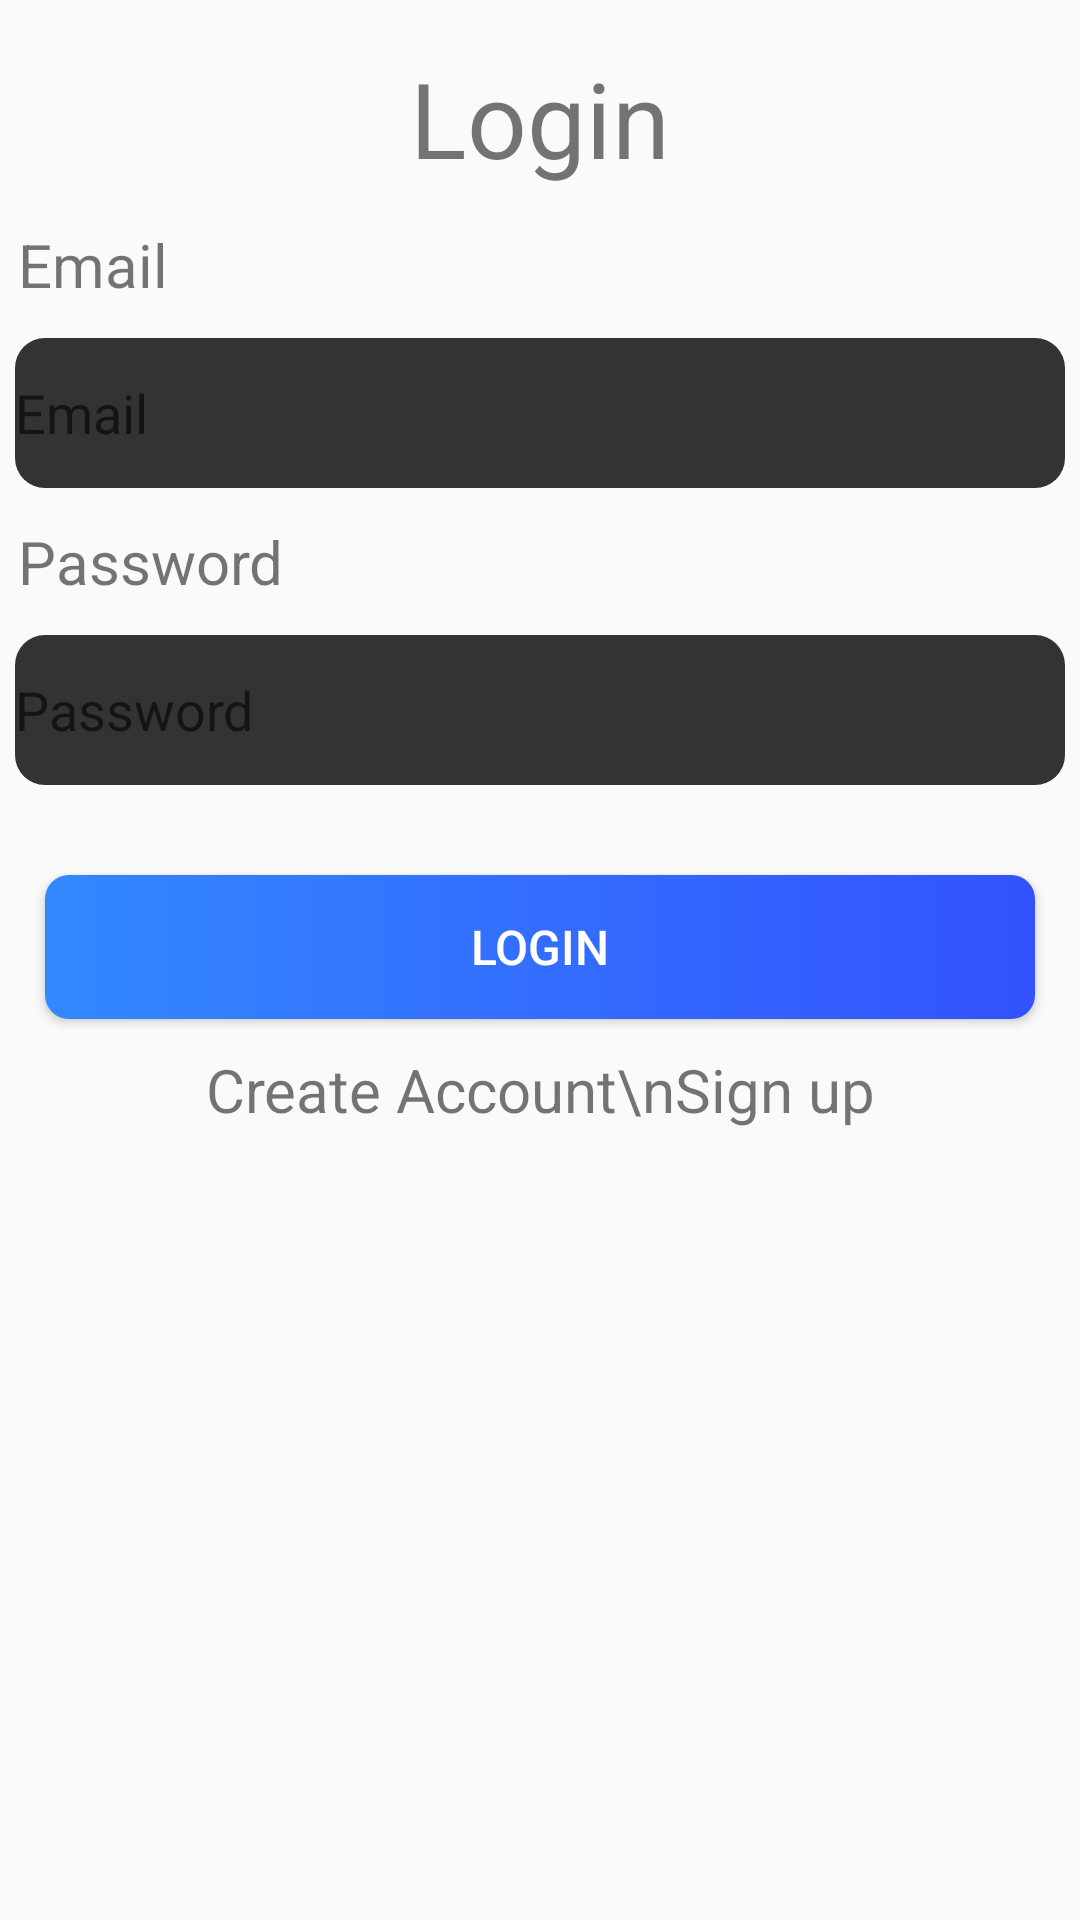

Layout XML and referenced resources for this Android screen:
<!-- AndroidManifest.xml: application theme AppTheme -->
<!-- res/layout/activity_login.xml -->
<?xml version="1.0" encoding="utf-8"?>
<android.support.constraint.ConstraintLayout xmlns:android="http://schemas.android.com/apk/res/android"
    xmlns:app="http://schemas.android.com/apk/res-auto"
    xmlns:tools="http://schemas.android.com/tools"
    android:layout_width="match_parent"
    android:layout_height="match_parent"
    tools:context=".Login">
    <ScrollView
        android:id="@+id/SignupLayout"
        android:layout_width="match_parent"
        android:layout_height="match_parent"
        android:visibility="gone">
    <LinearLayout
        android:layout_width="match_parent"
        android:layout_height="match_parent"
        android:orientation="vertical"
        android:layout_marginTop="10dp"
        android:layout_marginBottom="10dp"
        >
        <TextView
            android:layout_width="match_parent"
            android:layout_height="wrap_content"
            android:textSize="35dp"
            android:textAlignment="center"
            android:layout_margin="6dp"
            android:text="Sign Up"/>
        <TextView
            android:layout_width="wrap_content"
            android:layout_height="wrap_content"
            android:textSize="20dp"
            android:layout_margin="6dp"
            android:text="Username"/>
        <EditText
            android:id="@+id/username"
            android:layout_width="match_parent"
            android:layout_height="50dp"
            android:layout_margin="5dp"
            android:hint="Username"
            android:textColor="#fff"
            android:inputType="textPersonName"
            android:background="@drawable/textfield"/>
        <TextView
            android:layout_width="wrap_content"
            android:layout_height="wrap_content"
            android:textSize="20dp"
            android:layout_margin="6dp"
            android:text="Email"/>
        <EditText
            android:id="@+id/Email"
            android:layout_width="match_parent"
            android:layout_height="50dp"
            android:layout_margin="5dp"
            android:textColor="#fff"
            android:hint="Email"
            android:inputType="textEmailAddress"
            android:background="@drawable/textfield"/>
        <TextView
            android:layout_width="wrap_content"
            android:layout_height="wrap_content"
            android:textSize="20dp"
            android:layout_margin="6dp"
            android:text="Password"/>
        <EditText
            android:id="@+id/Password"
            android:layout_width="match_parent"
            android:layout_height="50dp"
            android:layout_margin="5dp"
            android:textColor="#fff"
            android:hint="Password"
            android:inputType="textPassword"
            android:background="@drawable/textfield"/>
        <TextView
            android:layout_width="wrap_content"
            android:layout_height="wrap_content"
            android:textSize="20dp"
            android:layout_margin="6dp"
            android:text="Re-Password"/>
        <EditText
            android:id="@+id/Re-Password"
            android:layout_width="match_parent"
            android:layout_height="50dp"
            android:layout_margin="5dp"
            android:hint="Re-Password"
            android:textColor="#fff"
            android:inputType="textPassword"
            android:background="@drawable/textfield"/>
        <TextView
            android:layout_width="wrap_content"
            android:layout_height="wrap_content"
            android:textSize="20dp"
            android:layout_margin="6dp"
            android:text="Phone"/>
        <EditText
            android:id="@+id/Phone"
            android:layout_width="match_parent"
            android:layout_height="50dp"
            android:layout_margin="5dp"
            android:hint="Phone"
            android:inputType="phone"
            android:textColor="#fff"
            android:background="@drawable/textfield"/>
        <Button
            android:layout_width="match_parent"
            android:layout_height="wrap_content"
            android:text="Sign Up"
            android:layout_marginTop="25dp"
            android:layout_marginRight="15dp"
            android:layout_marginLeft="15dp"
            android:onClick="Signup"
            android:background="@drawable/button"
            android:textColor="#fff"
            android:textSize="16dp"
            />
        <TextView
            android:id="@+id/LoginLoader"
            android:layout_width="match_parent"
            android:layout_height="wrap_content"
            android:text="Already have A Account?\nLogin"
            android:textSize="20dp"
            android:textAlignment="center"
            android:layout_marginBottom="10dp"
            android:layout_marginTop="10dp"/>
    </LinearLayout>
    </ScrollView>

    <ScrollView
        android:id="@+id/LoginLayout"
        android:layout_width="match_parent"
        android:layout_height="match_parent"
        android:visibility="visible">
        <LinearLayout
            android:layout_width="match_parent"
            android:layout_height="match_parent"
            android:orientation="vertical"
            android:layout_marginTop="10dp"
            android:layout_marginBottom="10dp"
            >
            <TextView
                android:layout_width="match_parent"
                android:layout_height="wrap_content"
                android:textSize="35dp"
                android:textAlignment="center"
                android:layout_margin="6dp"
                android:text="Login"/>
            <TextView
                android:layout_width="wrap_content"
                android:layout_height="wrap_content"
                android:textSize="20dp"
                android:layout_margin="6dp"
                android:text="Email"/>
            <EditText
                android:id="@+id/usernameLogin"
                android:layout_width="match_parent"
                android:layout_height="50dp"
                android:layout_margin="5dp"
                android:hint="Email"
                android:textColor="#fff"
                android:inputType="textPersonName"
                android:background="@drawable/textfield"/>

            <TextView
                android:layout_width="wrap_content"
                android:layout_height="wrap_content"
                android:textSize="20dp"
                android:layout_margin="6dp"
                android:text="Password"/>
            <EditText
                android:id="@+id/PasswordLogin"
                android:layout_width="match_parent"
                android:layout_height="50dp"
                android:layout_margin="5dp"
                android:textColor="#fff"
                android:hint="Password"
                android:inputType="textPassword"
                android:background="@drawable/textfield"/>

            <Button
                android:layout_width="match_parent"
                android:layout_height="wrap_content"
                android:text="Login"
                android:layout_marginTop="25dp"
                android:layout_marginRight="15dp"
                android:layout_marginLeft="15dp"
                android:onClick="Login"
                android:background="@drawable/button"
                android:textColor="#fff"
                android:textSize="16dp"
                />
            <TextView
                android:id="@+id/SignupLoader"
                android:layout_width="match_parent"
                android:layout_height="wrap_content"
                android:text="Create Account\nSign up"
                android:textSize="20dp"
                android:textAlignment="center"
                android:layout_marginTop="10dp"/>
        </LinearLayout>
    </ScrollView>

</android.support.constraint.ConstraintLayout>
<!-- resources referenced by this layout -->
<resources>
  <!-- drawable button (drawable) -->
  <?xml version="1.0" encoding="utf-8"?>
  <shape xmlns:android="http://schemas.android.com/apk/res/android">
  
      <gradient
          android:startColor="#3388ff"
          android:endColor="#3352ff"/>
      <corners
          android:radius="8dp"
          />
  </shape>
  <!-- drawable textfield (drawable) -->
  <?xml version="1.0" encoding="utf-8"?>
  <shape xmlns:android="http://schemas.android.com/apk/res/android">
  <corners
      android:radius="10dp"
      />
      <gradient
          android:startColor="#333"
          android:endColor="#333"/>
  </shape>
  <style name="AppTheme" parent="Theme.AppCompat.Light.DarkActionBar">
          
          <item name="colorPrimary">@color/colorPrimary</item>
          <item name="colorPrimaryDark">@color/colorPrimaryDark</item>
          <item name="colorAccent">@color/colorAccent</item>
      </style>
  <color name="colorPrimary">#1F618D</color>
  <color name="colorPrimaryDark">#2980B9</color>
  <color name="colorAccent">#D81B60</color>
</resources>
